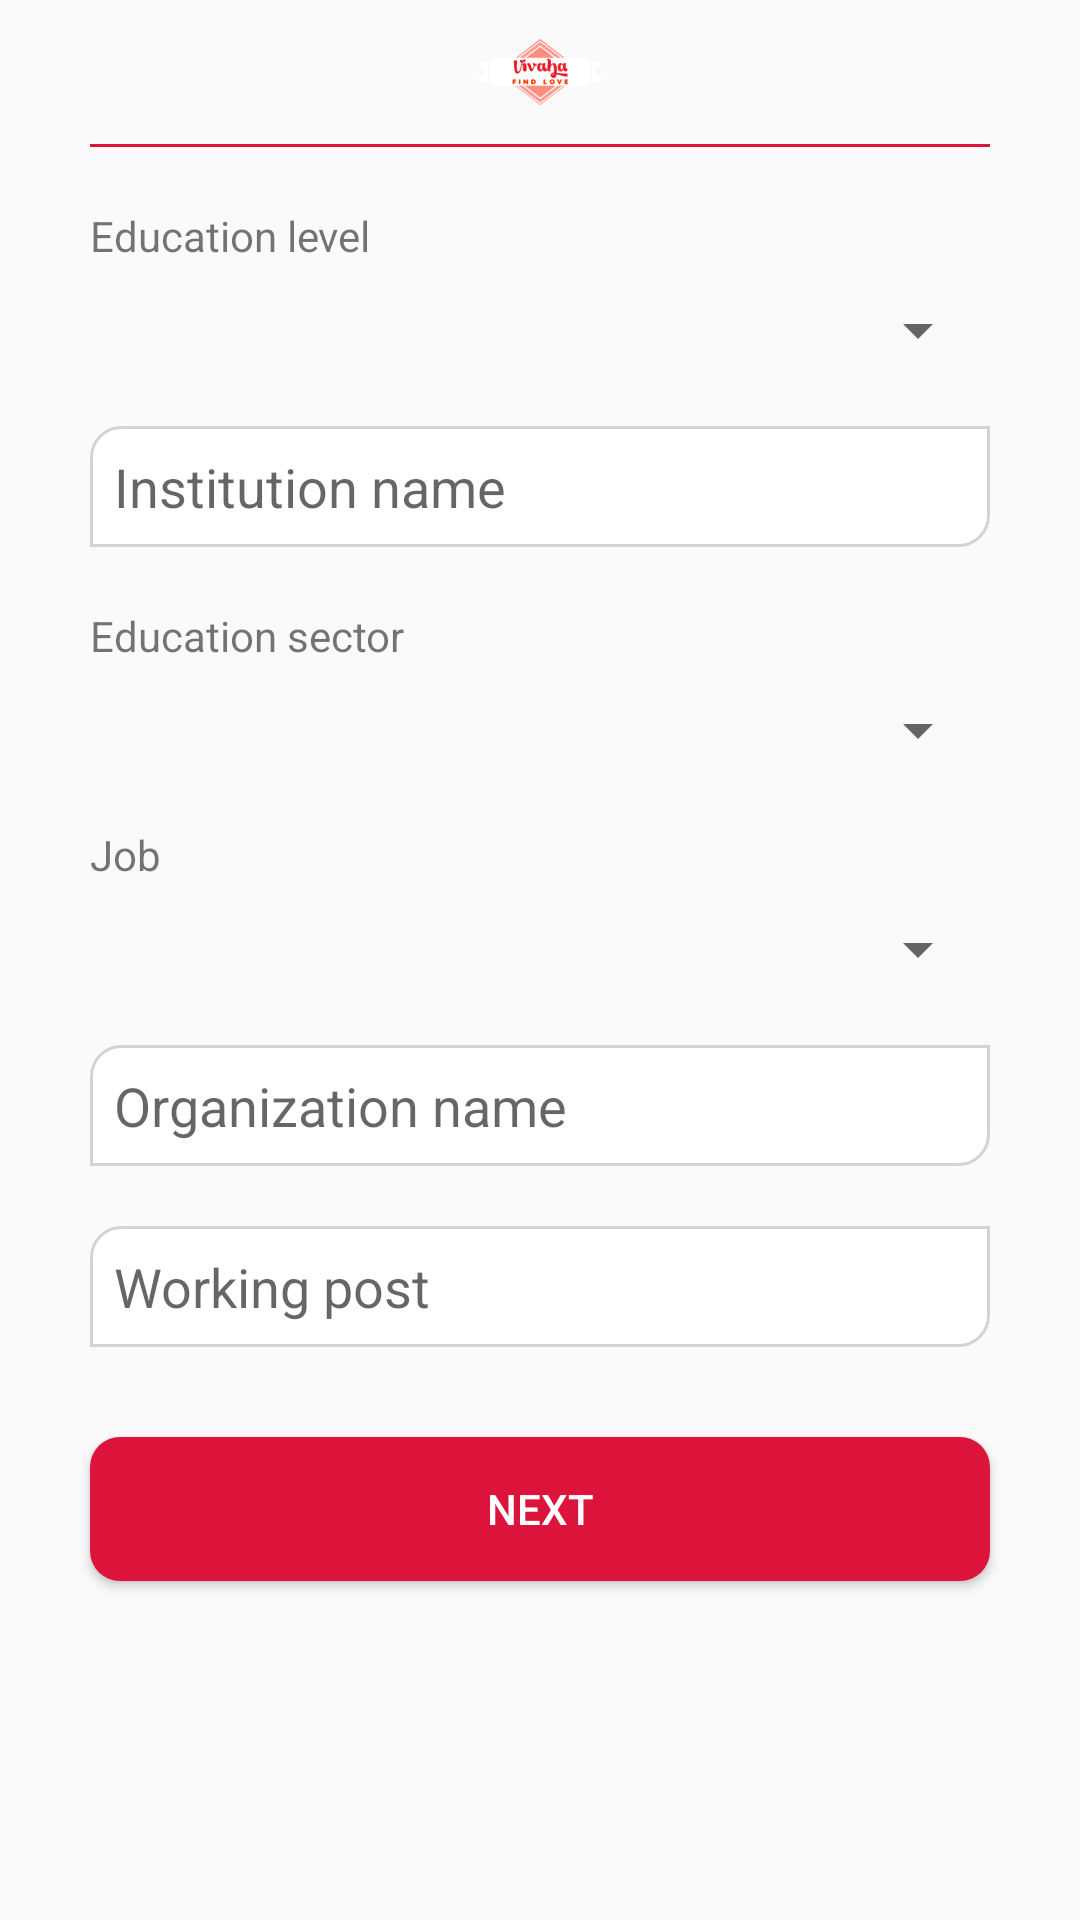

Layout XML and referenced resources for this Android screen:
<!-- AndroidManifest.xml: application theme AppTheme -->
<!-- res/layout/fragment_register_user_edu_work.xml -->
<?xml version="1.0" encoding="utf-8"?>
<ScrollView xmlns:android="http://schemas.android.com/apk/res/android"
    xmlns:tools="http://schemas.android.com/tools"
    android:layout_width="match_parent"
    android:layout_height="match_parent"
    tools:context=".Account.RegisterUserEduWork">

    

    <RelativeLayout
        android:id="@+id/relative2"
        android:layout_width="match_parent"
        android:layout_height="match_parent">
    <ImageView
        android:id="@+id/iv_vivahareg_logo2"
        android:layout_width="match_parent"
        android:layout_height="wrap_content"
        android:src="@mipmap/vivaha_toolbar_logo_final"
        />
    <TextView
        android:id="@+id/t_line"
        android:layout_width="match_parent"
        android:layout_height="1dp"
        android:layout_below="@+id/iv_vivahareg_logo2"
        android:layout_marginLeft="30dp"
        android:layout_marginRight="30dp"
        android:background="@color/colorPrimary"
        />
    <TextView
        android:id="@+id/tv_edulevel"
        android:layout_width="match_parent"
        android:layout_height="wrap_content"
        android:text="Education level"
        android:layout_below="@+id/t_line"
        android:layout_marginTop="20dp"
        android:layout_marginLeft="30dp"
        android:layout_marginRight="30dp"

        />
    <Spinner
        android:id="@+id/spinner_reguser_edulevel"
        android:layout_width="match_parent"
        android:layout_height="wrap_content"
        android:layout_below="@+id/tv_edulevel"
        android:layout_marginTop="10dp"
        android:layout_marginRight="30dp"
        android:layout_marginLeft="30dp"

        >

    </Spinner>
        <EditText
            android:id="@+id/et_reguser_institution_name"
            android:layout_width="match_parent"
            android:layout_height="wrap_content"
            android:layout_below="@+id/spinner_reguser_edulevel"
            android:background="@drawable/edittextdesign"
            android:layout_marginTop="20dp"
            android:layout_marginLeft="30dp"
            android:layout_marginRight="30dp"
            android:hint="Institution name"

            />
        <TextView
            android:id="@+id/tv_education_field"
            android:layout_width="match_parent"
            android:layout_height="wrap_content"
            android:text="Education sector"
            android:layout_below="@+id/et_reguser_institution_name"
            android:layout_marginTop="20dp"
            android:layout_marginRight="30dp"
            android:layout_marginLeft="30dp"
            />
        <Spinner
            android:id="@+id/spinner_reguser_edufield"
            android:layout_width="match_parent"
            android:layout_height="wrap_content"
            android:layout_below="@+id/tv_education_field"
            android:layout_marginTop="10dp"
            android:layout_marginLeft="30dp"
            android:layout_marginRight="30dp"
            >

        </Spinner>

        <TextView
            android:id="@+id/tv_job"
            android:layout_width="match_parent"
            android:layout_height="wrap_content"
            android:text="Job"
            android:layout_below="@+id/spinner_reguser_edufield"
            android:layout_marginRight="30dp"
            android:layout_marginLeft="30dp"
            android:layout_marginTop="20dp"
            />
        <Spinner
            android:id="@+id/spinner_reguser_job"
            android:layout_width="match_parent"
            android:layout_height="wrap_content"
            android:layout_below="@+id/tv_job"
            android:layout_marginTop="10dp"
            android:layout_marginLeft="30dp"
            android:layout_marginRight="30dp"
            >

        </Spinner>
        <EditText
            android:id="@+id/et_organization_name"
            android:layout_width="match_parent"
            android:layout_height="wrap_content"
            android:layout_below="@+id/spinner_reguser_job"
            android:layout_marginTop="20dp"
            android:layout_marginRight="30dp"
            android:layout_marginLeft="30dp"
            android:background="@drawable/edittextdesign"
            android:hint="Organization name"
            />
        <EditText
            android:id="@+id/et_reguser_orgpost"
            android:layout_width="match_parent"
            android:layout_height="wrap_content"
            android:layout_below="@+id/et_organization_name"
            android:layout_marginTop="20dp"
            android:layout_marginLeft="30dp"
            android:layout_marginRight="30dp"
            android:background="@drawable/edittextdesign"
            android:hint="Working post"
            />
        <Button
            android:id="@+id/button_reguser_edu_work"
            android:layout_width="match_parent"
            android:layout_height="wrap_content"
            android:layout_below="@+id/et_reguser_orgpost"
            android:layout_margin="30dp"
            android:textColor="@color/colorWhite"
            android:background="@drawable/button_registration"
            android:text="Next"
            />
    </RelativeLayout>

</ScrollView>
<!-- resources referenced by this layout -->
<resources>
  <color name="colorPrimary">#DC143C</color>
  <color name="colorWhite">#ffffff</color>
  <!-- drawable button_registration (drawable) -->
  <?xml version="1.0" encoding="utf-8"?>
  <shape xmlns:android="http://schemas.android.com/apk/res/android"
      android:shape="rectangle"
      >
  
      <solid android:color="@color/colorPrimary"
          />
      <corners android:radius="10dp"/>
  
  
  
  </shape>
  <!-- drawable edittextdesign (drawable) -->
  <?xml version="1.0" encoding="utf-8"?>
  <shape xmlns:android="http://schemas.android.com/apk/res/android"
      android:shape="rectangle">
    <corners android:topLeftRadius="10dp"
        android:bottomRightRadius="10dp"/>
      <padding android:bottom="8dp"
          android:left="8dp"
          android:right="8dp"
          android:top="8dp"/>
      <stroke
          android:color="#D3D3D3"
          android:width="1dp"
          />
    <solid android:color="@color/colorWhite"/>
  </shape>
  <!-- mipmap vivaha_toolbar_logo_final: png bitmap (mipmap-hdpi, 2062 bytes) -->
  <style name="AppTheme" parent="Theme.AppCompat.Light.NoActionBar">
          
          <item name="colorPrimary">@color/colorPrimary</item>
          <item name="colorPrimaryDark">@color/colorPrimaryDark</item>
          <item name="colorAccent">@color/colorAccent</item>
  
      </style>
  <color name="colorPrimaryDark">#C70039</color>
  <color name="colorAccent">#DC143C</color>
</resources>
